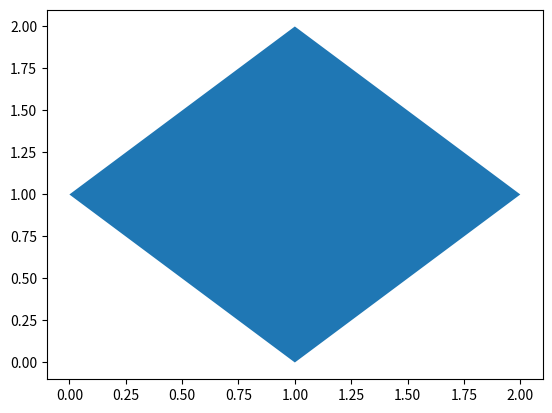

Python code for this plot:
import numpy as np
import math

img = np.random.rand(20, 30)
img = np.array(img)
[w, h] = img.shape
print(w, h)

zero_padded_img = np.zeros([w + 1, h + 1])

output = np.zeros([img.shape[0], img.shape[1]])
kernel = np.array([[1, -1], [1, -1]])
empty_arr = np.zeros([2, 2])
for row in range(img.shape[0]):
    # Exit Convolution
    for col in range(img.shape[1]):
        empty_arr = img[row:row + 2:1, col:col + 2:1]
        # print(empty_arr, row, col)
        product_arr = kernel * empty_arr
        output[row, col] = sum([sum(i) for i in product_arr])
# print(img)
print("test 1*************************************************")
print(output)

# arr1 = np.array([[1, 2], [3, 4]])
# print(sum(sum(arr1 * arr1, [])))
# print(arr1[:, :] * arr1)
# print(sum(sum([[1, 2], [3, 4]], [])))
# print(sum([sum(i) for i in arr1 * arr1]))

print(img[0:3:1, 0:3:1])
print("test 2*************************************************")

x = 2
print(x * x)

print("test 3*************************************************")

lis = []
for i in range(img.shape[0]):
    lis.append(max(img[i]))
print(max(lis))

print("test 4*************************************************")

arr = np.array([10, -1, 0, 2])
print(arr)
idx = np.where(arr == arr.min())
print(idx)
print(arr[idx])
arr_ones = np.ones((4, 1))
print(arr_ones)

print("test 5*************************************************")

x = np.array([[[0, 1], [2, 3]], [[4, 5], [6, 7]]])
print(x[1, :, 0])
print(len(x[1, :, 0]))
print(x[0, :, 1].shape)
x_2 = np.zeros((4, 3, 2))
print(x_2)

print("test 6*************************************************")
import matplotlib.pyplot as plt
import numpy as np

# 100 linearly spaced numbers
x = np.linspace(-5, 5, 100)

# the function, which is y = x^2 here
y = x ** 2

# setting the axes at the centre

print("test 7*************************************************")
for i in range(1, 3):
    print(i)

print("test 8*************************************************")
offset = np.array([[-1, -1, -1, 0, 0, 1, 1, 1],
                   [-1, 0, 1, -1, 1, -1, 0, 1]])
region = np.array([[1, -1]]).T
print(np.arange(0, 5, 0.5))

print("test 9*************************************************")
m = np.array([[1], [2], [3]])
print(m.T * m)

print("test 10*************************************************")
import matplotlib.pyplot as plt

# define corner points
x = [1,2,1,0]
y = [2,1,0,1]

# plot
im = plt.fill(x, y)


